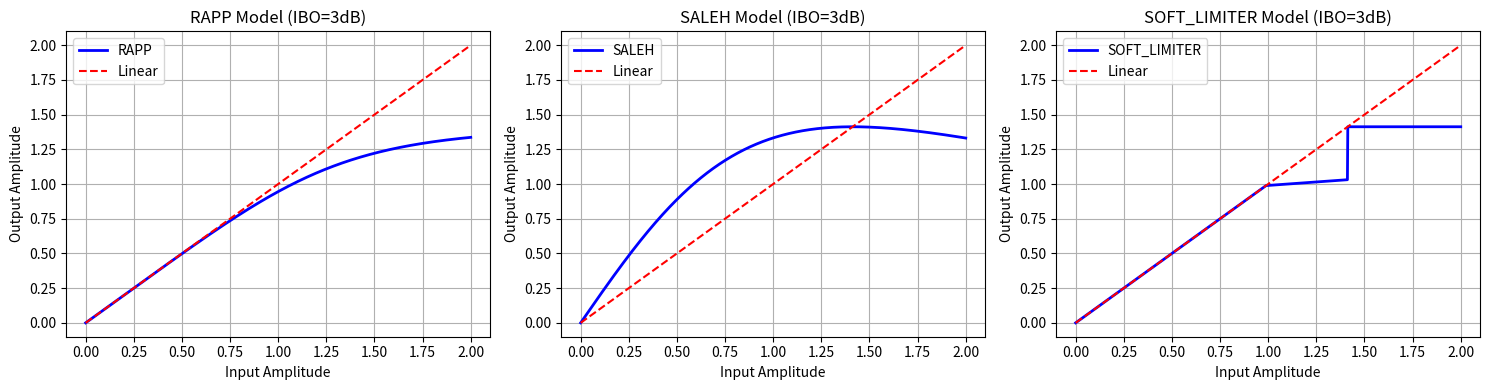

Here is the Python script that generated this plot:
"""
PA_MODELS - Power Amplifier Nonlinearity Models

Implements various PA saturation models for communication systems

Author: Emre Cerci
Date: January 2026
"""

import numpy as np


def rapp_model(x_in, G=1.0, Asat=1.0, p=2.0):
    """
    Rapp Model (Solid State Power Amplifier)

    y(r) = G * r / (1 + (r/Asat)^(2p))^(1/(2p))

    Parameters:
        x_in  : Input signal (complex baseband)
        G     : Small signal gain (default: 1.0)
        Asat  : Saturation amplitude (default: 1.0)
        p     : Smoothness factor (default: 2.0, typical SSPA)

    Returns:
        y_out : Output signal after PA nonlinearity

    Reference:
        Rapp, C. (1991). "Effects of HPA-Nonlinearity on a 4-DPSK/OFDM-Signal
        for a Digital Sound Broadcasting System"
    """
    r = np.abs(x_in)
    phi = np.angle(x_in)

    # Rapp AM/AM conversion
    r_out = G * r / np.power(1 + np.power(r / Asat, 2 * p), 1 / (2 * p))

    # No AM/PM (phase distortion) in basic Rapp model
    y_out = r_out * np.exp(1j * phi)

    return y_out


def saleh_model(x_in, alpha_a=2.0, beta_a=1.0, alpha_p=np.pi/3, beta_p=1.0):
    """
    Saleh Model (Traveling Wave Tube Amplifier)

    AM/AM: A(r) = alpha_a * r / (1 + beta_a * r^2)
    AM/PM: Phi(r) = alpha_p * r^2 / (1 + beta_p * r^2)

    Parameters:
        x_in    : Input signal (complex baseband)
        alpha_a : AM/AM parameter (default: 2.0)
        beta_a  : AM/AM parameter (default: 1.0)
        alpha_p : AM/PM parameter (default: π/3)
        beta_p  : AM/PM parameter (default: 1.0)

    Returns:
        y_out : Output signal after PA nonlinearity

    Reference:
        Saleh, A. A. (1981). "Frequency-independent and frequency-dependent
        nonlinear models of TWT amplifiers", IEEE Trans. Commun.
    """
    r = np.abs(x_in)
    phi = np.angle(x_in)

    # Saleh AM/AM conversion
    r_out = alpha_a * r / (1 + beta_a * r**2)

    # Saleh AM/PM conversion (phase distortion)
    phi_out = phi + alpha_p * r**2 / (1 + beta_p * r**2)

    y_out = r_out * np.exp(1j * phi_out)

    return y_out


def soft_limiter(x_in, A_lin=0.7, A_sat=1.0, compress=0.1):
    """
    Soft Limiter (Simple Clipping)

    y(r) = r                                        if r <= A_lin
         = A_lin + (r - A_lin) * compress           if A_lin < r < A_sat
         = A_sat                                    if r >= A_sat

    Parameters:
        x_in     : Input signal (complex baseband)
        A_lin    : Linear region threshold (default: 0.7)
        A_sat    : Saturation level (default: 1.0)
        compress : Compression factor in transition (default: 0.1)

    Returns:
        y_out : Output signal after PA nonlinearity
    """
    r = np.abs(x_in)
    phi = np.angle(x_in)

    r_out = np.zeros_like(r)

    # Linear region
    linear_idx = r <= A_lin
    r_out[linear_idx] = r[linear_idx]

    # Transition region (soft compression)
    transition_idx = (r > A_lin) & (r < A_sat)
    r_out[transition_idx] = A_lin + (r[transition_idx] - A_lin) * compress

    # Saturation region
    sat_idx = r >= A_sat
    r_out[sat_idx] = A_sat

    y_out = r_out * np.exp(1j * phi)

    return y_out


def apply_pa_model(x_in, model_type='rapp', params=None):
    """
    Apply PA model to input signal

    Parameters:
        x_in       : Input signal (complex baseband)
        model_type : PA model type ('rapp', 'saleh', 'soft_limiter')
        params     : Dictionary of model parameters (optional)

    Returns:
        y_out : Output signal after PA nonlinearity
    """
    if params is None:
        params = {}

    model_type = model_type.lower()

    if model_type == 'rapp':
        G = params.get('G', 1.0)
        Asat = params.get('Asat', 1.0)
        p = params.get('p', 2.0)
        return rapp_model(x_in, G, Asat, p)

    elif model_type == 'saleh':
        alpha_a = params.get('alpha_a', 2.0)
        beta_a = params.get('beta_a', 1.0)
        alpha_p = params.get('alpha_p', np.pi/3)
        beta_p = params.get('beta_p', 1.0)
        return saleh_model(x_in, alpha_a, beta_a, alpha_p, beta_p)

    elif model_type == 'soft_limiter':
        A_lin = params.get('A_lin', 0.7)
        A_sat = params.get('A_sat', 1.0)
        compress = params.get('compress', 0.1)
        return soft_limiter(x_in, A_lin, A_sat, compress)

    else:
        raise ValueError(f"Unknown PA model type: {model_type}. "
                        "Use 'rapp', 'saleh', or 'soft_limiter'.")


def get_pa_params_from_ibo(model_type='rapp', IBO_dB=3):
    """
    Get PA parameters based on Input Back-Off (IBO)

    Parameters:
        model_type : PA model type
        IBO_dB     : Input Back-Off in dB

    Returns:
        params : Dictionary of PA parameters
    """
    IBO_lin = 10 ** (IBO_dB / 10)

    if model_type.lower() == 'rapp':
        return {
            'G': 1.0,
            'Asat': np.sqrt(IBO_lin),
            'p': 2.0
        }

    elif model_type.lower() == 'saleh':
        return {
            'alpha_a': 2.0,
            'beta_a': 1.0 / IBO_lin,
            'alpha_p': np.pi / 3,
            'beta_p': 1.0 / IBO_lin
        }

    elif model_type.lower() == 'soft_limiter':
        return {
            'A_lin': np.sqrt(IBO_lin) * 0.7,
            'A_sat': np.sqrt(IBO_lin),
            'compress': 0.1
        }

    else:
        raise ValueError(f"Unknown model type: {model_type}")


if __name__ == '__main__':
    """Test PA models"""
    import matplotlib.pyplot as plt

    # Test signal
    r_in = np.linspace(0, 2, 1000)
    x_test = r_in + 0j  # Real signal for testing

    # Test different PA models
    IBO_dB = 3

    fig, axes = plt.subplots(1, 3, figsize=(15, 4))

    for idx, model in enumerate(['rapp', 'saleh', 'soft_limiter']):
        params = get_pa_params_from_ibo(model, IBO_dB)
        y_out = apply_pa_model(x_test, model, params)

        axes[idx].plot(r_in, np.abs(y_out), 'b-', linewidth=2, label=f'{model.upper()}')
        axes[idx].plot(r_in, r_in, 'r--', linewidth=1.5, label='Linear')
        axes[idx].grid(True)
        axes[idx].set_xlabel('Input Amplitude')
        axes[idx].set_ylabel('Output Amplitude')
        axes[idx].set_title(f'{model.upper()} Model (IBO={IBO_dB}dB)')
        axes[idx].legend()

    plt.tight_layout()
    plt.savefig('pa_models_comparison.png', dpi=150)
    print("PA models test plot saved: pa_models_comparison.png")
    plt.show()
